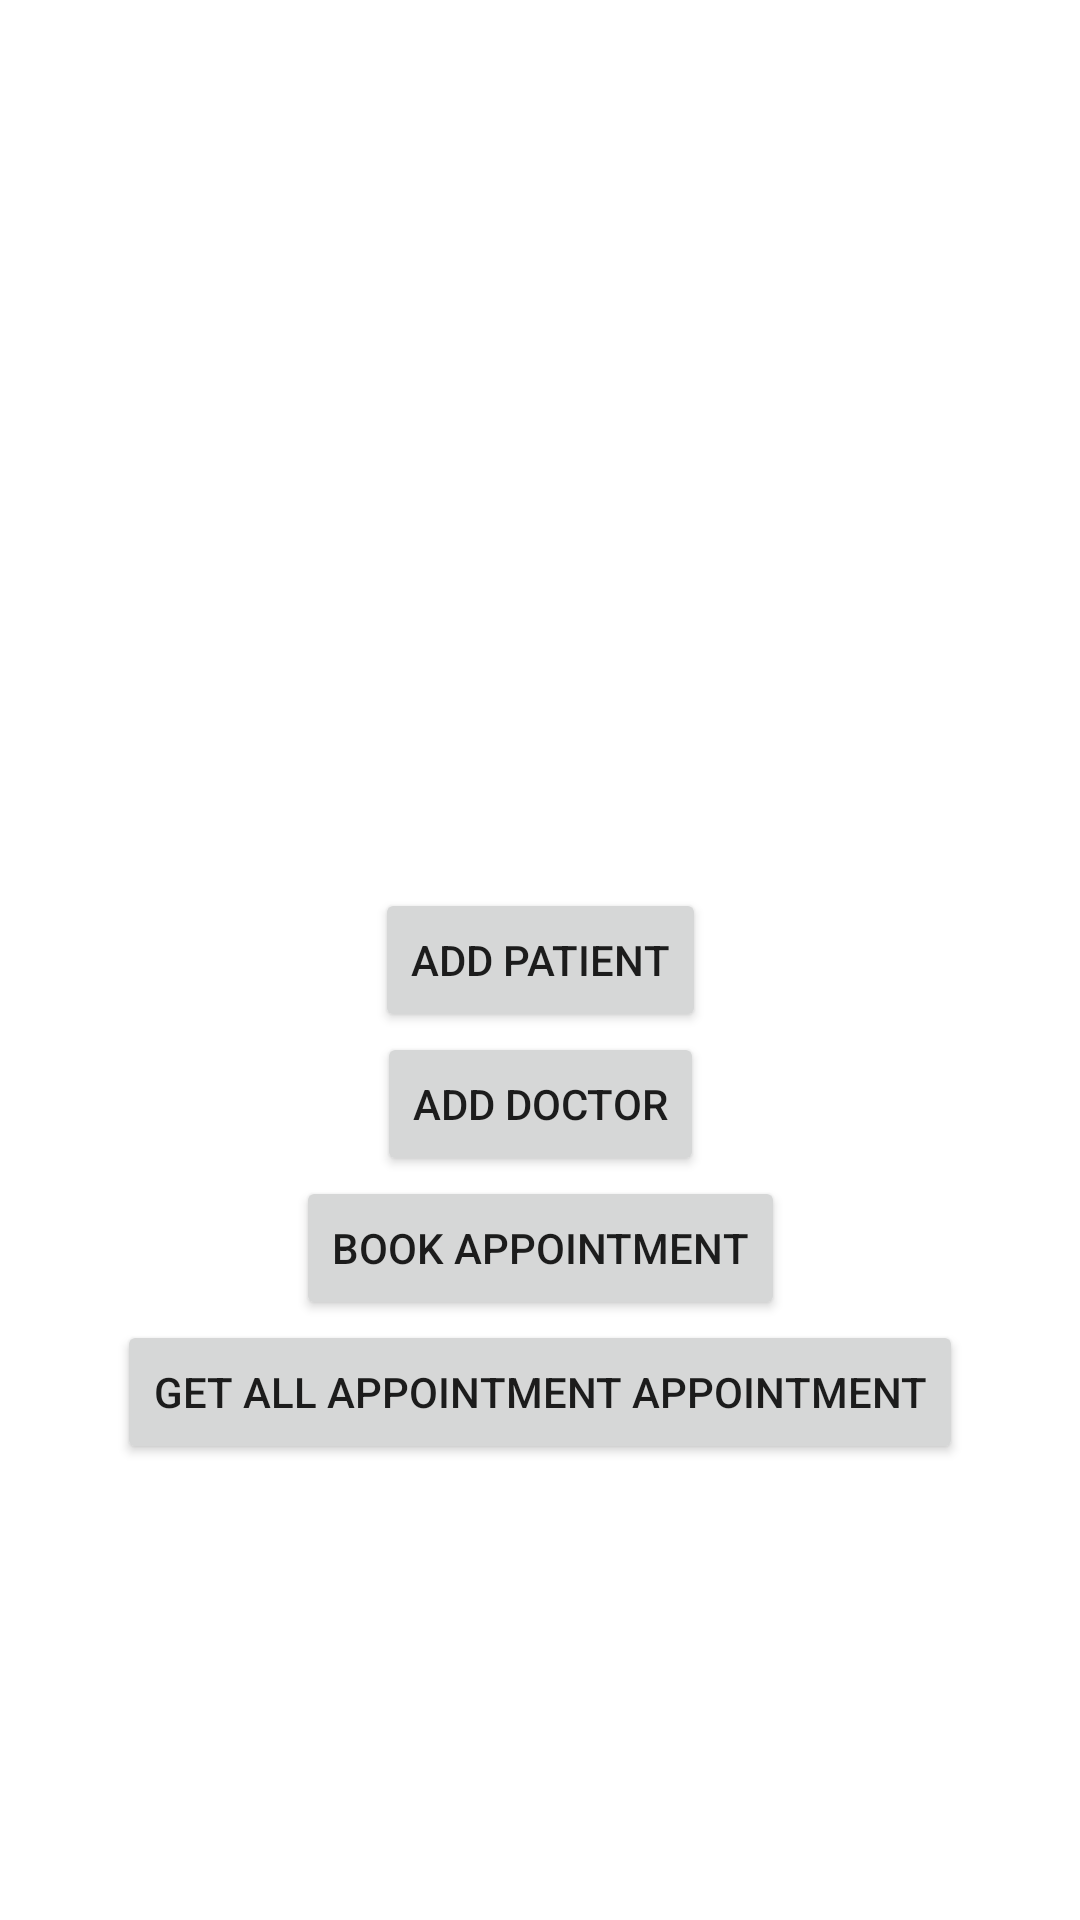

The Android layout XML behind this screen, and the referenced resources:
<!-- AndroidManifest.xml: application theme Theme.AppointmentBookingApp -->
<!-- res/layout/activity_main.xml -->
<?xml version="1.0" encoding="utf-8"?>
<androidx.constraintlayout.widget.ConstraintLayout xmlns:android="http://schemas.android.com/apk/res/android"
    xmlns:app="http://schemas.android.com/apk/res-auto"
    xmlns:tools="http://schemas.android.com/tools"
    android:layout_width="match_parent"
    android:layout_height="match_parent"
    tools:context=".ui.MainActivity">

    <Button
        android:id="@+id/buttonAddPatient"
        android:layout_width="wrap_content"
        android:layout_height="wrap_content"
        android:text="Add Patient"
        app:layout_constraintBottom_toBottomOf="parent"
        app:layout_constraintEnd_toEndOf="parent"
        app:layout_constraintStart_toStartOf="parent"
        app:layout_constraintTop_toTopOf="parent" />

    <Button
        android:id="@+id/buttonAddDoctor"
        android:layout_width="wrap_content"
        android:layout_height="wrap_content"
        android:text="Add Doctor"
        app:layout_constraintEnd_toEndOf="parent"
        app:layout_constraintStart_toStartOf="parent"
        app:layout_constraintTop_toBottomOf="@+id/buttonAddPatient" />

    <Button
        android:id="@+id/buttonAddAppointment"
        android:layout_width="wrap_content"
        android:layout_height="wrap_content"
        android:text="Book Appointment"
        app:layout_constraintEnd_toEndOf="parent"
        app:layout_constraintStart_toStartOf="parent"
        app:layout_constraintTop_toBottomOf="@+id/buttonAddDoctor" />

    <Button
        android:id="@+id/buttonGetAllAppointments"
        android:layout_width="wrap_content"
        android:layout_height="wrap_content"
        android:text="Get All Appointment Appointment"
        app:layout_constraintEnd_toEndOf="parent"
        app:layout_constraintStart_toStartOf="parent"
        app:layout_constraintTop_toBottomOf="@+id/buttonAddAppointment" />


</androidx.constraintlayout.widget.ConstraintLayout>
<!-- resources referenced by this layout -->
<resources>
  <style name="Theme.AppointmentBookingApp" parent="Theme.MaterialComponents.DayNight.DarkActionBar">
          
          <item name="colorPrimary">@color/purple_500</item>
          <item name="colorPrimaryVariant">@color/purple_700</item>
          <item name="colorOnPrimary">@color/white</item>
          
          <item name="colorSecondary">@color/teal_200</item>
          <item name="colorSecondaryVariant">@color/teal_700</item>
          <item name="colorOnSecondary">@color/black</item>
          
          <item name="android:statusBarColor">?attr/colorPrimaryVariant</item>
          
      </style>
  <!-- not gathered from this repository: default colours our renderer supplied (Android Studio template values) -->
  <color name="purple_500">#FF6200EE</color>
  <color name="purple_700">#FF3700B3</color>
  <color name="teal_200">#FF03DAC5</color>
  <color name="teal_700">#FF018786</color>
  <color name="black">#FF000000</color>
  <color name="white">#FFFFFFFF</color>
</resources>
